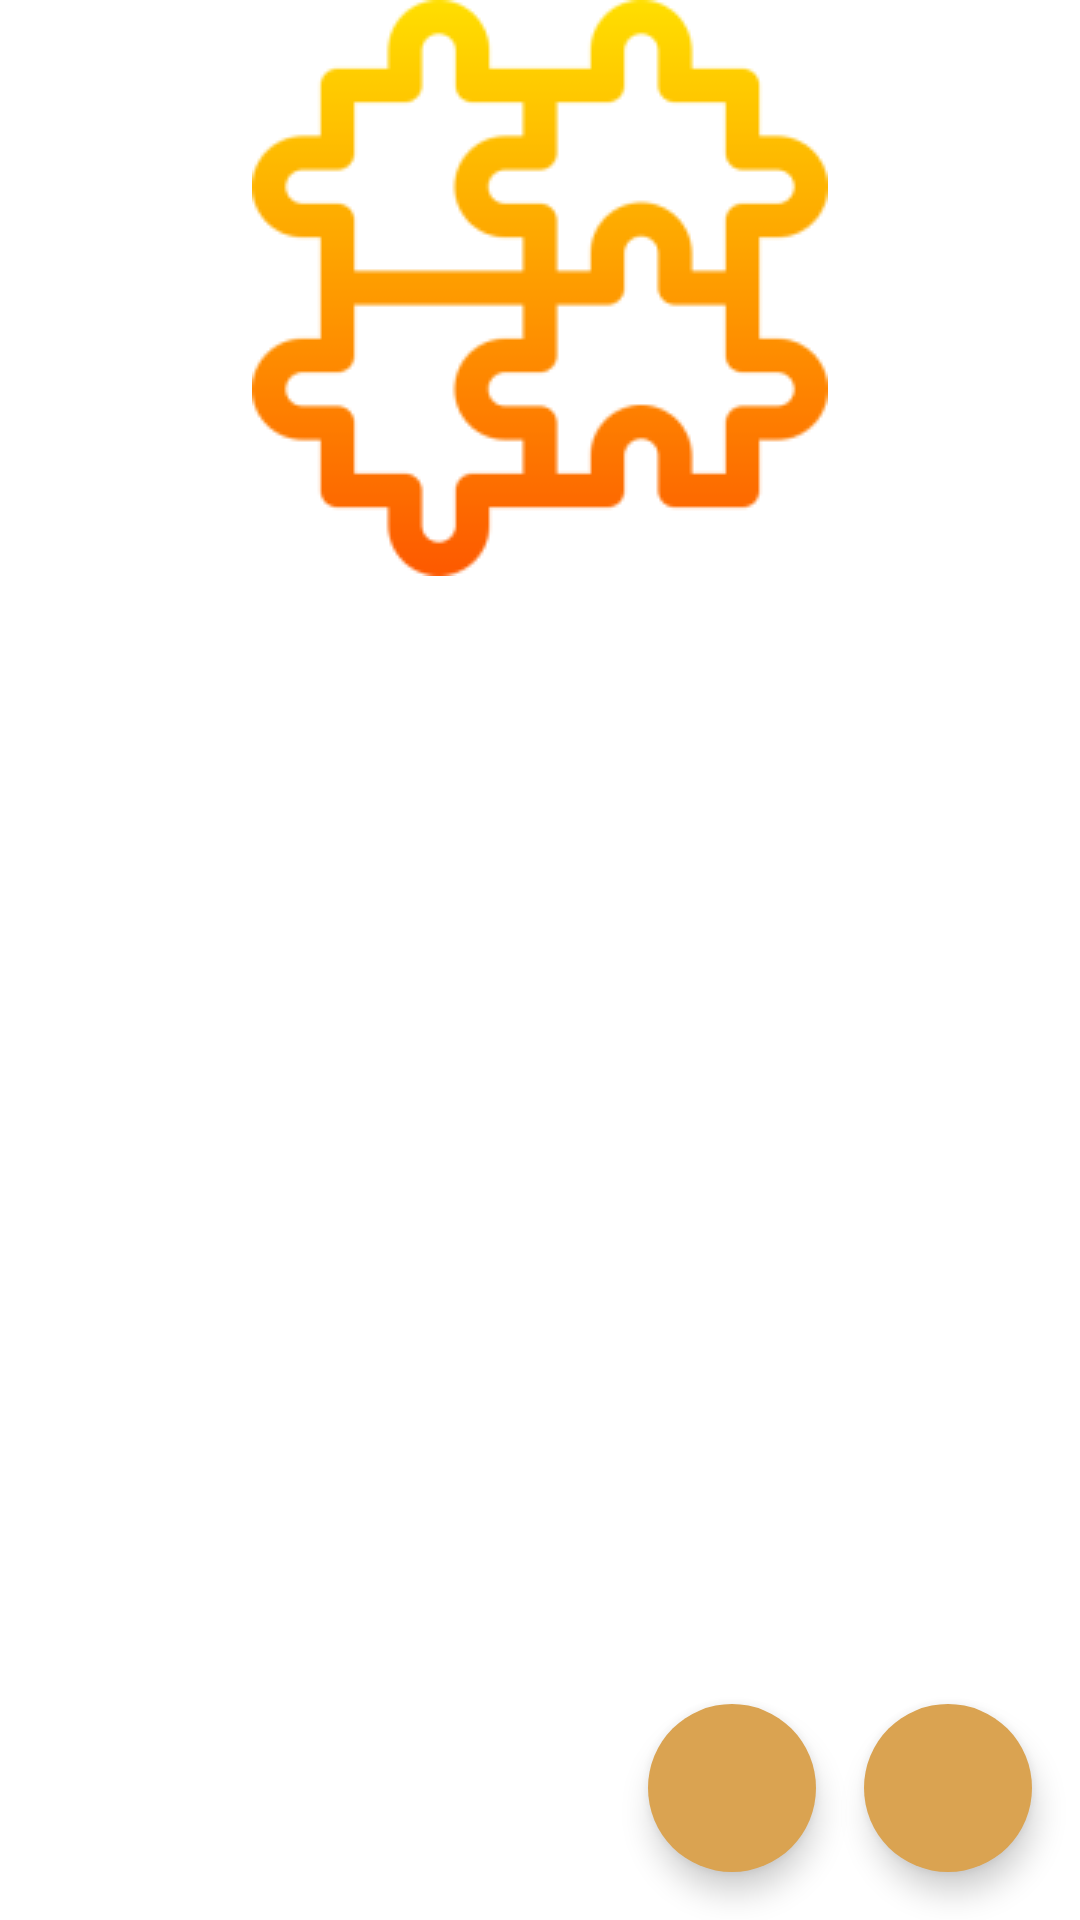

The Android layout XML behind this screen, and the referenced resources:
<!-- AndroidManifest.xml: application theme Theme.GlideTest -->
<!-- res/layout/activity_main.xml -->
<?xml version="1.0" encoding="utf-8"?>
<androidx.constraintlayout.widget.ConstraintLayout xmlns:android="http://schemas.android.com/apk/res/android"
    xmlns:app="http://schemas.android.com/apk/res-auto"
    xmlns:tools="http://schemas.android.com/tools"
    android:layout_width="match_parent"
    android:layout_height="match_parent"
    tools:context=".MainActivity">

    <ImageView
        android:id="@+id/top_view"
        android:layout_width="match_parent"
        android:layout_height="wrap_content"
        android:contentDescription="@string/app_name"
        android:src="@drawable/puzzles"
        app:layout_constraintEnd_toEndOf="parent"
        app:layout_constraintStart_toStartOf="parent"
        app:layout_constraintTop_toTopOf="parent" />

    <GridView
        android:id="@+id/gridView"
        android:layout_width="413dp"
        android:layout_height="511dp"
        android:horizontalSpacing="6dp"
        android:numColumns="1"
        android:verticalSpacing="6dp"
        app:layout_constraintBottom_toBottomOf="parent"
        app:layout_constraintEnd_toEndOf="parent"
        app:layout_constraintHorizontal_bias="0.0"
        app:layout_constraintStart_toStartOf="parent"
        app:layout_constraintTop_toBottomOf="@+id/top_view" />

    <com.google.android.material.floatingactionbutton.FloatingActionButton
        android:id="@+id/buttonGallery"
        android:layout_width="wrap_content"
        android:layout_height="wrap_content"
        android:layout_marginEnd="16dp"
        android:backgroundTint="@color/brown"
        android:clickable="true"
        android:contentDescription="@string/gallery_button"
        android:src="@drawable/ic_gallery"
        app:borderWidth="0dp"
        app:layout_constraintBottom_toBottomOf="@+id/buttonCamera"
        app:layout_constraintEnd_toStartOf="@+id/buttonCamera"
        app:tint="@color/white" />

    <com.google.android.material.floatingactionbutton.FloatingActionButton
        android:id="@+id/buttonCamera"
        android:layout_width="wrap_content"
        android:layout_height="wrap_content"
        android:layout_marginEnd="16dp"
        android:layout_marginBottom="16dp"
        android:backgroundTint="@color/brown"
        android:clickable="true"
        android:contentDescription="@string/camera_button"
        android:src="@drawable/ic_camera"
        app:borderWidth="0dp"
        app:layout_constraintBottom_toBottomOf="parent"
        app:layout_constraintEnd_toEndOf="parent"
        app:tint="@color/white" />

</androidx.constraintlayout.widget.ConstraintLayout>
<!-- resources referenced by this layout -->
<resources>
  <color name="brown">#DAA351</color>
  <color name="white">#FFFFFFFF</color>
  <!-- drawable puzzles: png bitmap (drawable, 8755 bytes) -->
  <string name="app_name">Glide Test</string>
  <string name="camera_button">camera button</string>
  <string name="gallery_button">gallery button</string>
  <style name="Theme.GlideTest" parent="Theme.MaterialComponents.DayNight.DarkActionBar">
          
          <item name="colorPrimary">@color/purple_500</item>
          <item name="colorPrimaryVariant">@color/purple_700</item>
          <item name="colorOnPrimary">@color/white</item>
          
          <item name="colorSecondary">@color/teal_200</item>
          <item name="colorSecondaryVariant">@color/teal_700</item>
          <item name="colorOnSecondary">@color/black</item>
          
          <item name="android:statusBarColor">?attr/colorPrimaryVariant</item>
          
      </style>
  <color name="purple_500">#FF6200EE</color>
  <color name="purple_700">#FF3700B3</color>
  <color name="teal_200">#FF03DAC5</color>
  <color name="teal_700">#FF018786</color>
  <color name="black">#FF000000</color>
</resources>
